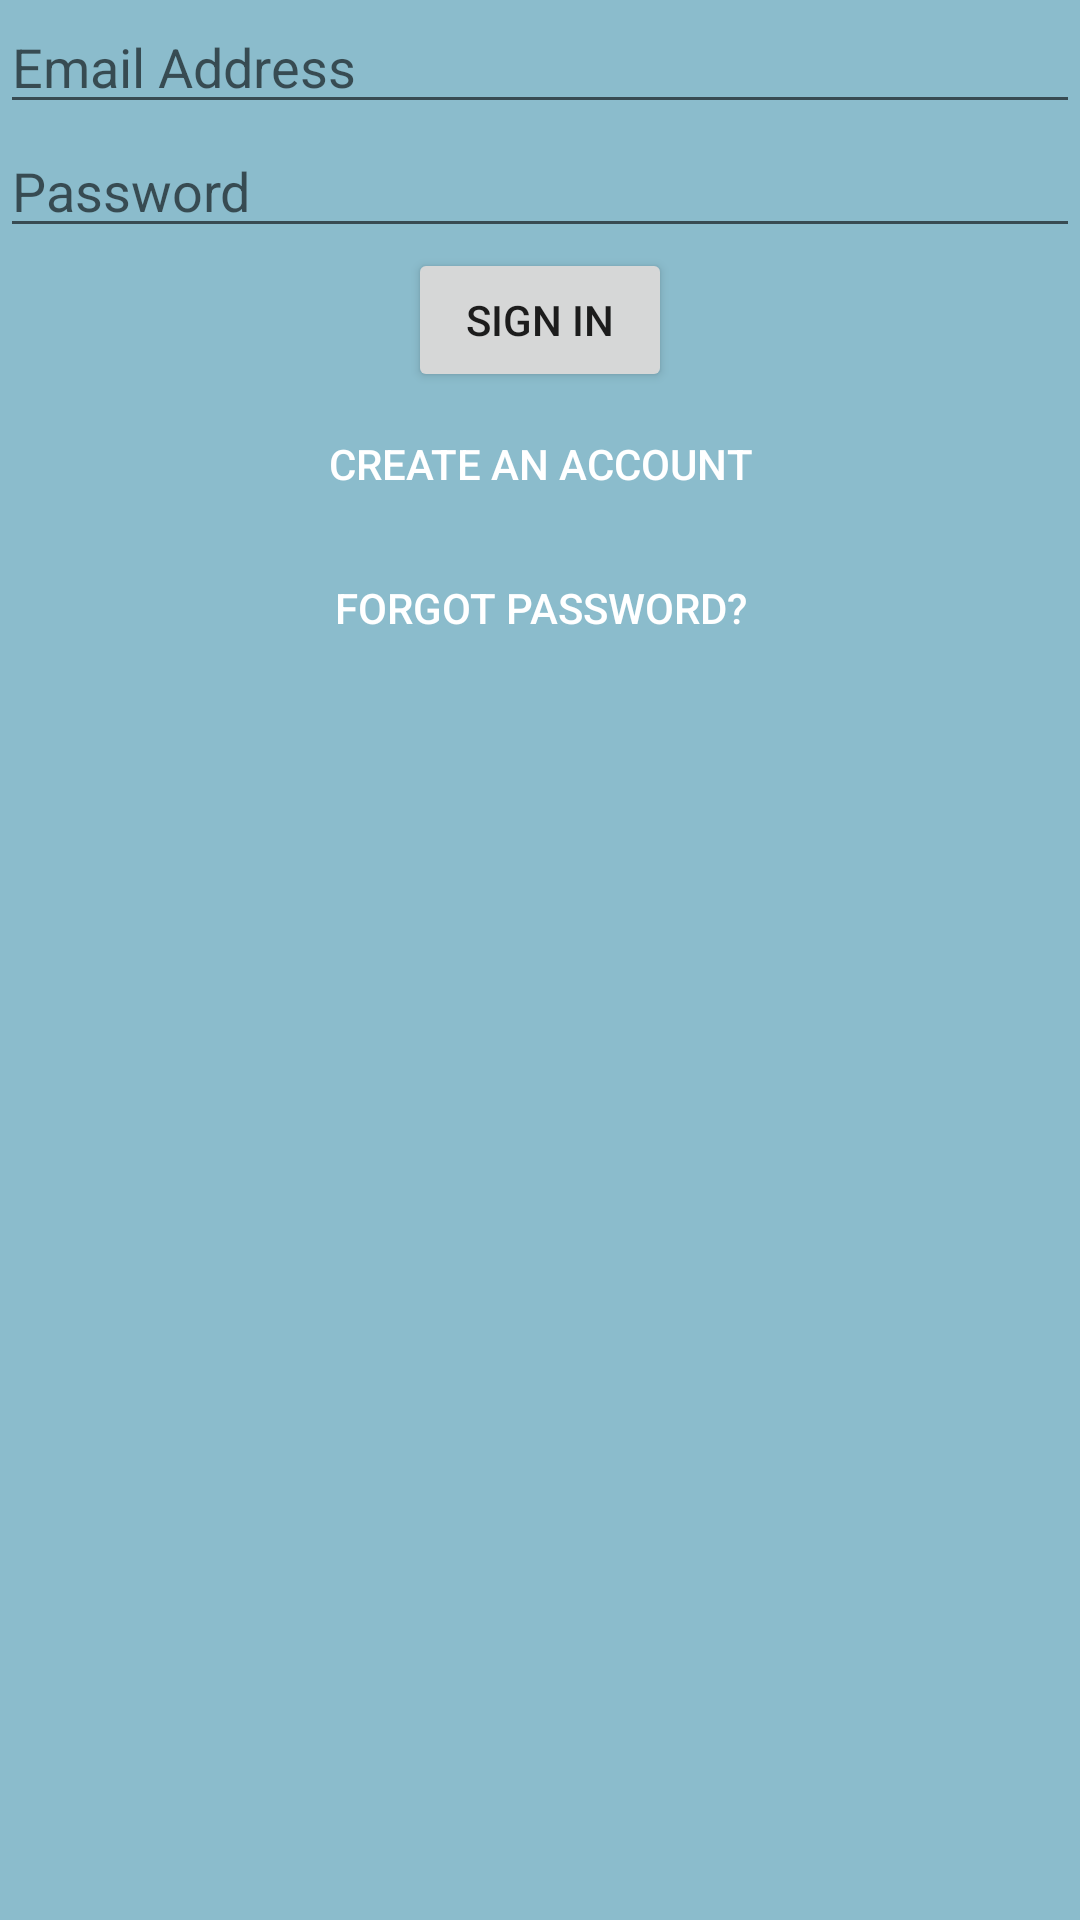

Layout XML and referenced resources for this Android screen:
<!-- AndroidManifest.xml: application theme Theme.MyApplication -->
<!-- res/layout/activity_login.xml -->
<?xml version="1.0" encoding="utf-8"?>
<ScrollView xmlns:android="http://schemas.android.com/apk/res/android"
    xmlns:app="http://schemas.android.com/apk/res-auto"
    xmlns:tools="http://schemas.android.com/tools"
    android:layout_width="match_parent"
    android:layout_height="match_parent"
    android:orientation="vertical"
    android:background="#8BBCCC"
    tools:context=".activities.LoginActivity">

    <LinearLayout
        android:layout_width="match_parent"
        android:layout_height="wrap_content"
        android:orientation="vertical">

        <EditText
            android:id="@+id/input_EmailAddress"
            android:layout_width="match_parent"
            android:layout_height="wrap_content"
            android:inputType="textEmailAddress"
            android:hint="@string/email" />

        <EditText
            android:id="@+id/input_password"
            android:layout_width="match_parent"
            android:layout_height="wrap_content"
            android:hint="@string/password"
            android:inputType="textPassword" />

        <androidx.appcompat.widget.AppCompatButton
            android:id="@+id/button_login"
            android:layout_width="wrap_content"
            android:layout_height="wrap_content"
            android:layout_gravity="center"
            android:text="@string/sign_in" />

        <androidx.appcompat.widget.AppCompatButton
            android:id="@+id/button_register"
            android:layout_width="match_parent"
            android:layout_height="wrap_content"
            android:textColor="@android:color/white"
            android:background="@android:color/transparent"
            android:text="@string/create_an_account" />

        <androidx.appcompat.widget.AppCompatButton
            android:id="@+id/button_password"
            android:layout_width="match_parent"
            android:layout_height="wrap_content"
            android:textColor="@android:color/white"
            android:background="@android:color/transparent"
            android:text="@string/forgot_password" />

    </LinearLayout>

</ScrollView>
<!-- resources referenced by this layout -->
<resources>
  <string name="create_an_account">Create an Account</string>
  <string name="email">Email Address</string>
  <string name="forgot_password">Forgot password?</string>
  <string name="password">Password</string>
  <string name="sign_in">Sign in</string>
  <style name="Theme.MyApplication" parent="Theme.MaterialComponents.DayNight.DarkActionBar">
          
          <item name="colorPrimary">@color/purple_200</item>
          <item name="colorPrimaryVariant">@color/purple_700</item>
          <item name="colorOnPrimary">@color/black</item>
          
          <item name="colorSecondary">@color/teal_200</item>
          <item name="colorSecondaryVariant">@color/teal_200</item>
          <item name="colorOnSecondary">@color/black</item>
          
          <item name="android:statusBarColor">@color/appTheme</item>
          
          <item name="android:windowContentTransitions">true</item>
      </style>
  <color name="purple_200">#E53935</color>
  <color name="purple_700">#FF3700B3</color>
  <color name="black">#FF000000</color>
  <color name="teal_200">#FF03DAC5</color>
  <color name="appTheme">#5F9DF7</color>
</resources>
